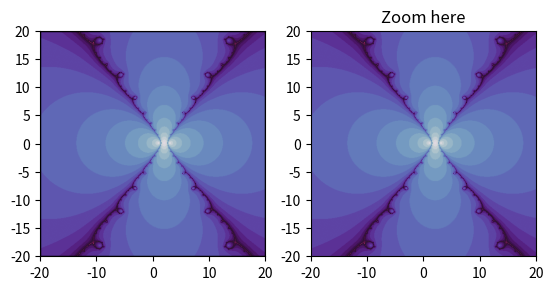

This chart was generated by the following Python code:
from random import choices
from time import perf_counter
import numpy as np
import matplotlib.pyplot as plt
from matplotlib.patches import Rectangle
from numpy.polynomial import Polynomial as Poly


# We just subclass Rectangle so that it can be called with an Axes
# instance, causing the rectangle to update its shape to match the
# bounds of the Axes
class UpdatingRect(Rectangle):
    def __call__(self, ax):
        self.set_bounds(*ax.viewLim.bounds)
        ax.figure.canvas.draw_idle()


# A class that will regenerate a fractal set as we zoom in, so that you
# can actually see the increasing detail.  A box in the left panel will show
# the area to which we are zoomed.
class MandelbrotDisplay:
    def __init__(self, h=500, w=500, niter=500, eps=1e-5):
        polynominal = Poly([-6, 11, -6, 1])
        # polynominal = Poly(choices(range(-10, 10), k=5))
        print(polynominal)
        self.poly = polynominal
        self.deriv = polynominal.deriv()
        self.height = h
        self.width = w
        self.niter = niter
        self.eps = eps

    def compute_image(self, xstart, xend, ystart, yend):
        print(f"computing {self.width*self.height} pixels")
        self.x = np.linspace(xstart, xend, self.width)
        self.y = np.linspace(ystart, yend, self.height).reshape(-1, 1)
        threshold_time = np.zeros((self.height, self.width))
        z = np.empty(threshold_time.shape, dtype=complex)
        z.real = self.x
        z.imag  = self.y
        mask = np.ones(threshold_time.shape, dtype=bool)
        then = perf_counter()
        for i in range(self.niter):
            f = self.poly(z[mask])
            f_d = self.deriv(z[mask])
            delta = f/f_d
            z[mask] -= delta
            mask[mask] &= (np.abs(delta) > self.eps)
            if not mask.any():
                break
            # mask[mask] &= (np.abs(f) > self.eps)
            threshold_time += mask
        elapsed = perf_counter() - then
        print(f"{elapsed = }")
        pps = self.width * self.height / elapsed
        print(f"{pps = }")
        return threshold_time

    def ax_update(self, ax):
        ax.set_autoscale_on(False)  # Otherwise, infinite loop
        # Get the number of points from the number of pixels in the window
        self.width, self.height = \
            np.round(ax.patch.get_window_extent().size).astype(int)
        # Get the range for the new area
        vl = ax.viewLim
        extent = vl.x0, vl.x1, vl.y0, vl.y1
        # Update the image object with our new data and extent
        im = ax.images[-1]
        im.set_data(self.compute_image(*extent))
        im.set_extent(extent)
        ax.figure.canvas.draw_idle()


md = MandelbrotDisplay()
Z = md.compute_image(-20., 20., -20., 20.)

fig1, (ax1, ax2) = plt.subplots(1, 2)
ax1.imshow(Z, origin='lower', cmap='twilight',
           extent=(md.x.min(), md.x.max(), md.y.min(), md.y.max()))
ax2.imshow(Z, origin='lower', cmap='twilight',
           extent=(md.x.min(), md.x.max(), md.y.min(), md.y.max()))

rect = UpdatingRect(
    [0, 0], 0, 0, facecolor='none', edgecolor='black', linewidth=1.0)
rect.set_bounds(*ax2.viewLim.bounds)
ax1.add_patch(rect)

# Connect for changing the view limits
ax2.callbacks.connect('xlim_changed', rect)
ax2.callbacks.connect('ylim_changed', rect)

ax2.callbacks.connect('xlim_changed', md.ax_update)
ax2.callbacks.connect('ylim_changed', md.ax_update)
ax2.set_title("Zoom here")

plt.show()